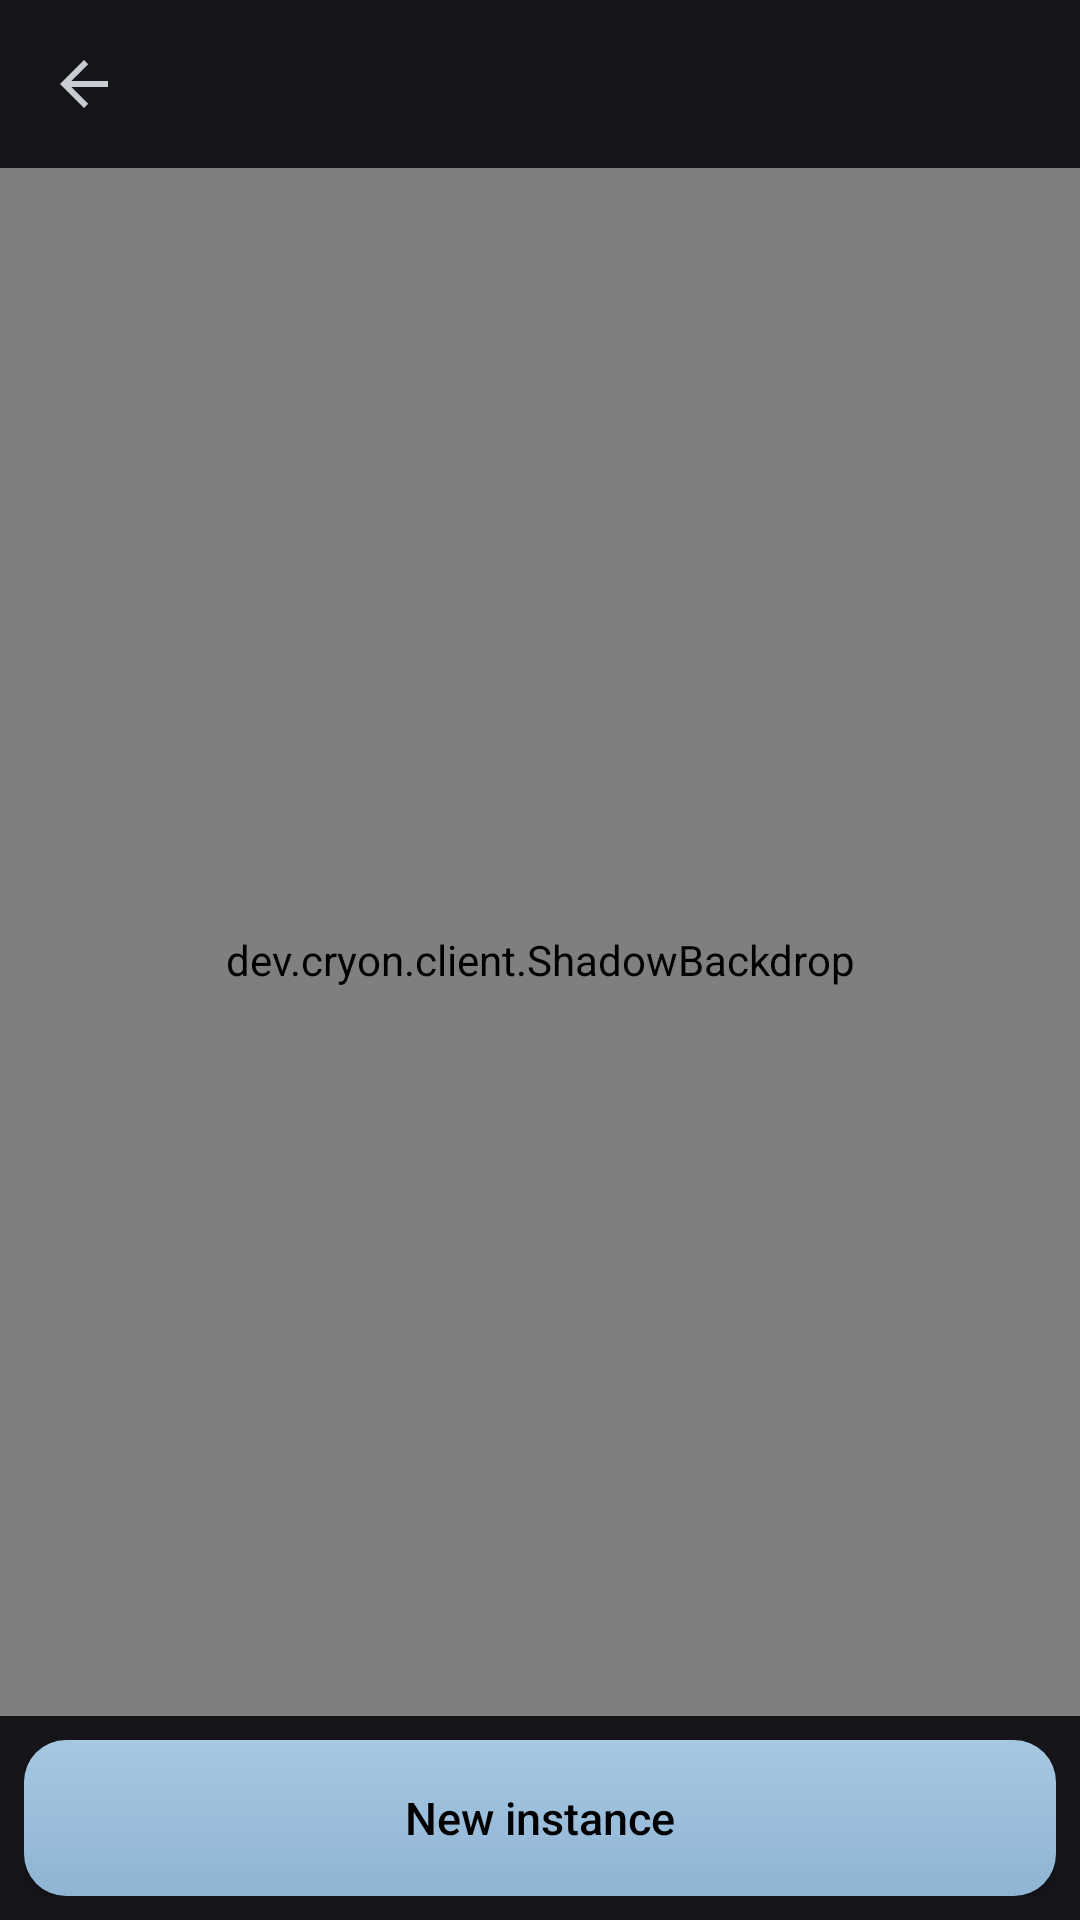

Produce the Android XML layout that renders to this screen, including the resource entries it uses.
<!-- AndroidManifest.xml: activity theme Cryon.Launcher -->
<!-- res/layout/instances.xml -->
<?xml version="1.0" encoding="utf-8"?>
<FrameLayout xmlns:android="http://schemas.android.com/apk/res/android"
    android:layout_width="match_parent"
    android:layout_height="match_parent"
    android:background="@color/shadow_black">

    <dev.cryon.client.ShadowBackdrop
        android:layout_width="match_parent"
        android:layout_height="match_parent" />

    <LinearLayout
        android:layout_width="match_parent"
        android:layout_height="match_parent"
        android:fitsSystemWindows="true"
        android:orientation="vertical">

        <include layout="@layout/bar" />

        <ListView
            android:id="@+id/list"
            android:layout_width="match_parent"
            android:layout_height="0dp"
            android:layout_weight="1"
            android:divider="@color/shadow_rule"
            android:dividerHeight="1dp" />

        <LinearLayout
            android:layout_width="match_parent"
            android:layout_height="wrap_content"
            android:background="@color/shadow_panel"
            android:orientation="horizontal"
            android:padding="@dimen/pad_small">

            <Button
                android:id="@+id/new_instance"
                android:layout_width="0dp"
                android:layout_height="@dimen/picker_h"
                android:layout_weight="1"
                android:background="@drawable/play"
                android:elevation="6dp"
                android:textAllCaps="false"
                android:textColor="@color/shadow_black"
                android:textSize="@dimen/text_row"
                android:text="New instance" />
        </LinearLayout>
    </LinearLayout>
</FrameLayout>
<!-- res/layout/bar.xml (included above) -->
<?xml version="1.0" encoding="utf-8"?>
<LinearLayout xmlns:android="http://schemas.android.com/apk/res/android"
    android:layout_width="match_parent"
    android:layout_height="@dimen/bar_h"
    android:background="@color/cryon_panel"
    android:gravity="center_vertical"
    android:orientation="horizontal">

    <ImageButton
        android:id="@+id/back"
        android:layout_width="@dimen/bar_h"
        android:layout_height="@dimen/bar_h"
        android:background="?android:attr/selectableItemBackground"
        android:contentDescription="@string/back"
        android:scaleType="centerInside"
        android:src="@drawable/ic_back" />

    <TextView
        android:id="@+id/title"
        android:layout_width="0dp"
        android:layout_height="wrap_content"
        android:layout_weight="1"
        android:layout_marginStart="4dp"
        android:textColor="@color/cryon_silver"
        android:textSize="@dimen/text_title" />
</LinearLayout>
<!-- resources referenced by this layout -->
<resources>
  <color name="cryon_panel">#15151A</color>
  <color name="cryon_silver">#C8CCD3</color>
  <color name="shadow_black">#000000</color>
  <color name="shadow_panel">#15151A</color>
  <color name="shadow_rule">#2A2A33</color>
  <dimen name="bar_h">56dp</dimen>
  <dimen name="pad_small">8dp</dimen>
  <dimen name="picker_h">52dp</dimen>
  <dimen name="text_row">15sp</dimen>
  <dimen name="text_title">20sp</dimen>
  <!-- drawable ic_back (drawable) -->
  <?xml version="1.0" encoding="utf-8"?>
  <vector xmlns:android="http://schemas.android.com/apk/res/android"
      android:width="24dp"
      android:height="24dp"
      android:viewportWidth="24"
      android:viewportHeight="24">
      <path
          android:fillColor="@color/cryon_silver"
          android:pathData="M20,11H7.8l5.6,-5.6L12,4l-8,8 8,8 1.4,-1.4L7.8,13H20z" />
  </vector>
  <!-- drawable play (drawable) -->
  <?xml version="1.0" encoding="utf-8"?>
  <selector xmlns:android="http://schemas.android.com/apk/res/android">
      <item android:state_pressed="true">
          <shape android:shape="rectangle">
              <gradient
                  android:angle="270"
                  android:startColor="@color/shadow_accent"
                  android:endColor="@color/shadow_accent_deep" />
              <corners android:radius="14dp" />
          </shape>
      </item>
      <item android:state_enabled="false">
          <shape android:shape="rectangle">
              <solid android:color="@color/shadow_charcoal" />
              <stroke android:width="1dp" android:color="@color/shadow_rule" />
              <corners android:radius="14dp" />
          </shape>
      </item>
      <item>
          <shape android:shape="rectangle">
              <gradient
                  android:angle="270"
                  android:startColor="#A6C8E2"
                  android:endColor="@color/shadow_accent" />
              <corners android:radius="14dp" />
          </shape>
      </item>
  </selector>
  <string name="back">Back</string>
  <style name="Cryon.Launcher" parent="@android:style/Theme.DeviceDefault.NoActionBar">
          <item name="android:windowNoTitle">true</item>
          <item name="android:windowActionBar">false</item>
          <item name="android:windowBackground">@color/shadow_black</item>
          
          <item name="android:windowDrawsSystemBarBackgrounds">true</item>
          <item name="android:statusBarColor">@android:color/transparent</item>
          <item name="android:navigationBarColor">@android:color/transparent</item>
          <item name="android:colorAccent">@color/shadow_accent</item>
          <item name="android:alertDialogTheme">@style/Cryon.Dialog</item>
          <item name="android:windowAnimationStyle">@style/Cryon.Screen</item>
      </style>
  <color name="shadow_accent">#8FB4D4</color>
  <color name="shadow_accent_deep">#4E7796</color>
  <color name="shadow_charcoal">#0E0E11</color>
  <style name="Cryon.Dialog" parent="@android:style/Theme.DeviceDefault.Dialog.Alert">
          <item name="android:colorAccent">@color/shadow_accent</item>
          <item name="android:colorBackground">@color/shadow_panel</item>
          <item name="android:textColorPrimary">@color/shadow_silver</item>
      </style>
  <style name="Cryon.Screen" parent="@android:style/Animation.Activity">
          <item name="android:activityOpenEnterAnimation">@anim/enter_rise</item>
          <item name="android:activityOpenExitAnimation">@anim/exit_sink</item>
          <item name="android:activityCloseEnterAnimation">@anim/enter_rise</item>
          <item name="android:activityCloseExitAnimation">@anim/exit_sink</item>
      </style>
  <color name="shadow_silver">#E2E8F0</color>
</resources>
